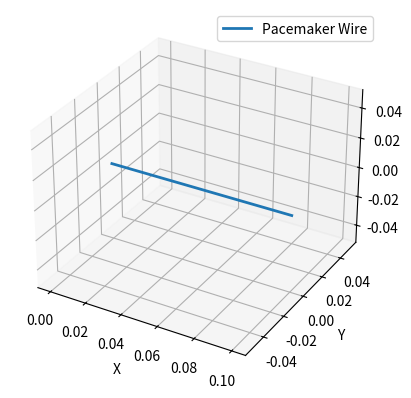

Here is the Python script that generated this plot:
import numpy as np
import sympy as sp

# Constants
velocity = 0.1  # 10.0 cm/s converted to m/s
length = 0.1  # 10.0 cm converted to meters
induced_voltage = 0.02  # 20.0 mV converted to V

# Symbols
B = sp.symbols('B')

# Faraday's Law equation
eq = sp.Eq(induced_voltage, B * velocity * length)

# Solve for B
magnetic_field_strength = sp.solve(eq, B)[0]

# Convert the result to numeric value
magnetic_field_strength_numeric = magnetic_field_strength.evalf()

print(f"The magnetic field strength is {magnetic_field_strength_numeric:.4f} Tesla")

# Answer: The magnetic field strength is 2.0000 Tesla


#---------------------------------------------------------------------------------------


import numpy as np
import sympy as sp
import matplotlib.pyplot as plt
from mpl_toolkits.mplot3d import Axes3D

# Constants
velocity = 0.1  # 10.0 cm/s converted to m/s
length = 0.1    # 10.0 cm converted to meters
induced_voltage = 0.02  # 20.0 mV converted to V

# Symbols
B = sp.symbols('B')

# Faraday's Law equation
eq = sp.Eq(induced_voltage, B * velocity * length)

# Solve for B
magnetic_field_strength = sp.solve(eq, B)[0]

# Convert the result to a numeric value
magnetic_field_strength_numeric = magnetic_field_strength.evalf()

# Print the result
print(f"The magnetic field strength is {magnetic_field_strength_numeric:.4f} Tesla")

# Create a simple 3D visualization
fig = plt.figure()
ax = fig.add_subplot(111, projection='3d')

# Define a wire segment
wire_length = np.linspace(0, length, 100)
wire_x = wire_length
wire_y = np.zeros_like(wire_length)
wire_z = np.zeros_like(wire_length)

# Plot the wire segment
ax.plot(wire_x, wire_y, wire_z, label='Pacemaker Wire', lw=2)

# Add labels and legend
ax.set_xlabel('X')
ax.set_ylabel('Y')
ax.set_zlabel('Z')
ax.legend()

# Show the plot
plt.show()
